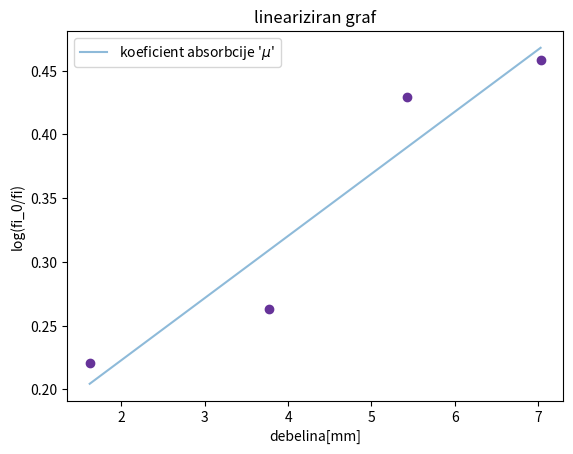

Write the Python code that produced this figure.
import numpy as np 
import math as m
import matplotlib.pyplot as plt
from scipy import stats


# Podatki
fi_0 = 2.12
x = np.sqrt(((0.8)**2+(17.8)**2+(18.2)**2+(0.2)**2+(2.2)**2+(1.8)**2)/30)
w = np.sqrt(((1.8)**2+(0.2)**2+(2.8)**2+(2.8)**2+(10.2)**2+(2.8)**2)/30)
n = np.sqrt(((3.7)**2+(14.3)**2+(1.3)**2+(7.3)**2+(3.7)**2+(15.7)**2)/30)

v = np.sqrt(((569)**2+(237)**2+(143)**2+(232)**2+(633)**2+(172)**2+(881)**2)/42)
y = np.sqrt(((514)**2+(392)**2+(302)**2+(215)**2+(702)**2+(211)**2+(16)**2+(83)**2)/56)
p = np.sqrt(((419)**2+(14)**2+(276)**2+(102)**2+(8)**2+(62)**2)/42)

print(v,y,p)

toki = [1.70,1.63,1.38,1.34]
debeline = [1.62, 3.77, 5.43, 7.03]
rez = []
for i in range(len(toki)):
    rez.append(np.log(fi_0/toki[i]))

fig1 = plt.figure()
ax1 = fig1.gca()
ax1.scatter(debeline[:], rez[:], c="rebeccapurple")
ax1.set(title = "lineariziran graf", xlabel = "debelina[mm]", ylabel = "log(fi_0/fi)")


m1, b1 = np.polyfit(debeline[:], rez[:], 1)
ax1.plot(np.array(debeline), m1 * np.array(debeline) + b1, alpha = 0.5, label = "koeficient absorbcije '$\mu$' " )

res_1 = stats.linregress(np.array(debeline), np.array(rez))
delta_1 = res_1.stderr / res_1.slope


handles, labels = ax1.get_legend_handles_labels()
ax1.legend(handles, labels, fontsize = 10)


print(res_1,delta_1)
"""N_p = 123
x = [i for i in range(11)]
W = []
for i in range(11):
    W.append((N_p**i)/m.factorial(i) * np.exp(-N_p))

"""
"""# Grafi

ax1.set(title = "diagram napetost**2 od mase", xlabel = "m[kg]", ylabel = "U**2[V**2]")


handles, labels = ax1.get_legend_handles_labels()
ax1.legend(handles, labels, fontsize = 10)


# Izračuni
konst = (2 * g * d**2) / S 
epsilon = (1 / m1) * konst
delta_epsilon = delta_1 + 2 * delta_d + delta_g + delta_S
napaka_epsilon = epsilon * delta_epsilon


c = 2.998 * 10**8
permeabilnost = 4 * np.pi * 10**(-7)
epsilon_primerjava = (c**2 * permeabilnost)**(-1)

print(epsilon, epsilon_primerjava)
plt.show() 


# Dodatek ----------------------------------------------------------------

d = np.sqrt( (epsilon_primerjava * S * m1) / (2 * g))
print(d)"""